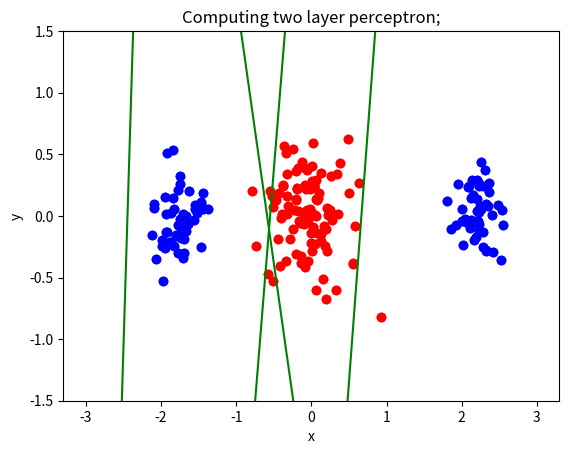

Write the Python code that produced this figure.
import numpy as np
import matplotlib.pyplot as plt
n = 100
iterations = 1000
hidden_neurons = 2
mA = [-2.0, 0.0]
mB = [0.0, 0.0]
sigmaA = 0.2
sigmaB = 0.3
step_length = 0
learning_rate = 0.001


def phi(x):
    return (2 / (1 + np.exp(-x))) - 1


def phi_prime(x):
    return ((1 + phi(x)) * (1 - phi(x))) / 2


def generate_matrices():
    X = np.zeros([3,2*n])
    # Make non linear sets as before, i used normal cuz it was fucked when i did random.rand and concat
    X[0, :n] = np.concatenate((np.random.normal(1, 1, int(n / 2)) * sigmaA - mA[0], np.random.normal(1, 1, int(n / 2)) * sigmaA + mA[0]))
    X[0,n:] = np.random.normal(0,1,n) * sigmaB + mB[0]
    X[1,:n] = np.random.normal(0,1,n) * sigmaA + mA[1]
    X[1,n:] = np.random.normal(0,1,n) * sigmaB + mB[1]
    # added biased
    X[2, :2*n] = 1.0
    # Vikter från X -> Hidden layers
    W = np.random.normal(1, 0.5, (hidden_neurons, X.shape[0]))
    # Vikter från Hidden layers -> Output, jag la till 1 så att vi kan hantera bias och matris multiplikation
    V =  np.random.normal(1,0.5,(1,hidden_neurons + 1))
    # T är som vanligt
    T = np.zeros([1,2*n])
    T[0,:n] = -1
    T[0,n:] = 1

    return X,W,V,T


def plot(X):
    plt.scatter(X[0,:n],X[1,:n])
    plt.scatter(X[0,n:],X[1,n:])
    plt.show()


# Forward pass är att gå från X till output
def forward_pass(X,W,V):
    hin = W @ X
    hout = np.concatenate((phi(hin), np.ones((1, X.shape[1]))))
    oin = V @ hout
    out = phi(oin)
    return out, hout


def back_pass(out,hout,T,V):
    delta_o = out-T * phi_prime(out)
    delta_h = (np.transpose(V) @ delta_o) * phi_prime(hout)
    # Gotta remove the last part(bias)
    delta_h = delta_h[:hidden_neurons, :]
    return delta_h, delta_o


def get_delta_weights(delta_h, delta_o, X, eta, h_out):
    delta_W = -eta * delta_h@np.transpose(X)
    delta_V = -eta * delta_o @ np.transpose(h_out)
    return delta_W, delta_V


def update_weights(V, W, delta_W, delta_V):
    V = V + delta_V
    W = W + delta_W
    return V,W


def calculate_error(X, W, T):
    return np.sum((T - W@X) ** 2) / 2


# def mean_square_error():
# def get_delta_weights_momentum
def two_layer_train(X, T, W, V, epoch, eta):
    acc_list = []
    iterations = []
    error_list = []
    for i in range(epoch):
        # print(W)
        # print(V)
        """ 
        First we get o_out(final output) and h_out (output from hidden node) with forward pass, 
            then we get the delta_h,delta_o by using back propagation, finally we set deltaW,deltaV and repeat for set epochs
        """
        prev_W, prev_V = W, V
        o_out, h_out = forward_pass(X,W,V)
        delta_h, delta_o = back_pass(o_out,h_out,T,V)
        delta_W, delta_V = get_delta_weights(delta_h, delta_o, X, eta, h_out)
        V, W = update_weights(V,W,delta_W,delta_V)
        prev_error, new_error = calculate_error(X, prev_W, T), calculate_error(X, W, T)
        error_list.append(new_error)
        acc_list.append(calc_accuracy(X, W, V, T))
        iterations.append(i)
        #print(calc_accuracy(X,W,V,T))
    return W, V, error_list, acc_list, iterations


def plot_all_two_layer(X, W, eta=0.001, iteration=0):
    """
    Func plot_all/6
    @spec plot_all(np.array(), np.array(), boolean, boolean, integer, integer) :: void
        Plots both the perceptron line & both datasets.
        We can find the line due to the following property:
            Wx = 0
            which in our case means: w0 + w1x1 + w2x2 = 0
    """

    plt.scatter(X[0, n:], X[1, n:], color="red")
    plt.scatter(X[0, :n], X[1, :n], color="blue")
    plt.title("Computing two layer perceptron;")
    plt.xlabel("x")
    plt.ylabel("y")
    plt.ylim(top = 1.5, bottom = -1.5)
    x = np.linspace(-3, 3, 200)
    y_list = []
    for w_row in range(len(W)):
        bias = W[w_row][2]
        k = -(bias / W[w_row][1]) / (bias / W[w_row][0])
        m = -bias / W[w_row][1]
        y_list.append(k*x + m)
    # plt3d.plot_surface(xx, yy, z, alpha=0.2)
    for linje in y_list:
        plt.plot(x, linje, color="green")
    plt.show()


def plot_sets(X, eta, plot_validation=False):
    """
    Func plot_all/6
    @spec plot_all(np.array(), np.array(), boolean, boolean, integer, integer) :: void
        Plots both the perceptron line & both datasets.
        We can find the line due to the following property:
            Wx = 0
            which in our case means: w0 + w1x1 + w2x2 = 0
    """
    if plot_validation:
        plt.scatter(X[0, :100], X[1, :100], color="blue")
        plt.scatter(X[0, 100:], X[1, 100:], color="red")
        plt.title(f"Multi-layer perceptron learning {eta}")
        plt.xlabel("x")
        plt.ylabel("y")
        plt.ylim(top=0.5, bottom=-0.5)
        plt.show()
    else:
        plt.scatter(X[0, :100], X[1, :100], color="blue")
        plt.scatter(X[0, 100:], X[1, 100:], color="red")
        plt.title(f"Multi-layer perceptron learning {eta}")
        plt.xlabel("x")
        plt.ylabel("y")
        plt.ylim(top=0.5, bottom=-0.5)
        plt.show()


def calc_accuracy(X, W, V, T, non_separable = True):
    """
    Func calc_accuracy/3
    @spec calc_accuracy(np.array(), np.array(), np.array()) :: integer
        Counts how many of the input values Xi in X are classified correctly given the weight and target matrices W & T.
    """
    o_out, h_out = forward_pass(X, W, V)
    count = 0
    if non_separable:
        for i in range(len(T[0])):
            if o_out[0][i] > 0 and T[0][i] == 1:
                count += 1
            if o_out[0][i] < 0 and T[0][i] == -1:
                count += 1
    else:
        for i in range(len(T[0])):
            if o_out[0][i] > 0 and T[0][i] == 1:
                count += 1
            if o_out[0][i] < 0 and T[0][i] == -1:
                count += 1
    return count/(len(T))


def plot_accuracy(accuracy_list, iteration_list):
    plt.plot(iteration_list, accuracy_list, color="green")
    plt.xlabel("Number of iterations")
    plt.ylabel("Accuracy rate")
    plt.title(f"2-layer perceptron: {hidden_neurons} hidden neurons")
    plt.show()


def plot_mean_squared_error(error_list, iteration_list):
    plt.plot(iteration_list, error_list, color="green")
    plt.xlabel("Number of iterations")
    plt.ylabel("Mean Squared Error")
    plt.title(f"2-layer perceptron: {hidden_neurons} hidden neurons")
    plt.show()


def split_X(X, ratio):
    """
    Return new_x,  validation_set_x, new_t
    """
    new_X = np.ones([3, 150])
    validation_set_x = np.ones([3, 50])
    target_set_t = np.ones([1, 150])
    if ratio == 1:
        # 25/25
        new_X[0, :75] = X[0, :75]
        new_X[1, :75] = X[1, :75]
        new_X[0, 75:] = X[0, 100:175]
        new_X[1, 75:] = X[1, 100:175]
        validation_set_x[0, :25] = X[0, 75:100]
        validation_set_x[1, :25] = X[1, 75:100]
        validation_set_x[0, 25:] = X[0, 175:]
        validation_set_x[1, 25:] = X[1, 175:]
        target_set_t[0, :75] = -1
        plt.scatter(new_X[0, :75], new_X[1, :75], color="blue")
        plt.scatter(new_X[0, 75:], new_X[1, 75:], color="red")
        plt.show()
        plt.scatter(validation_set_x[0, :25], validation_set_x[1, :25], color="blue")
        plt.scatter(validation_set_x[0, 25:], validation_set_x[1, 25:], color="red")
        plt.show()
        new_target_set = np.ones([1, 50])
        new_target_set[0, :25] = -1
        return new_X, validation_set_x, target_set_t, new_target_set

    elif ratio == 2:
        # 50 A
        new_X[0, :50] = X[0, :50]
        new_X[1, :50] = X[1, :50]
        new_X[0, 50:] = X[0, 100:]
        new_X[1, 50:] = X[1, 100:]
        validation_set_x[0] = X[0, 50:100]
        validation_set_x[1] = X[1, 50:100]
        target_set_t[0, :50] = -1
        plt.scatter(new_X[0, :50], new_X[1, :50], color="blue")
        plt.scatter(new_X[0, 50:], new_X[1, 50:], color="red")
        plt.show()
        plt.scatter(validation_set_x[0, :50], validation_set_x[1, :50], color="blue")
        plt.show()
        new_target_set = np.ones([1, 50])
        new_target_set[0, :50] = -1
        return new_X, validation_set_x, target_set_t, new_target_set

    elif ratio == 3:
        # 50 B
        new_X[0, :100] = X[0, :100]
        new_X[1, :100] = X[1, :100]
        new_X[0, 100:] = X[0, 100:150]
        new_X[1, 100:] = X[1, 100:150]
        validation_set_x[0] = X[0, 150:]
        validation_set_x[1] = X[1, 150:]
        target_set_t[0, :100] = -1
        plt.scatter(new_X[0, :100], new_X[1, :100], color="blue")
        plt.scatter(new_X[0, 100:], new_X[1, 100:], color="red")
        plt.show()
        plt.scatter(validation_set_x[0, :50], validation_set_x[1, :50], color="red")
        plt.show()
        new_target_set = np.ones([1, 50])
        return new_X, validation_set_x, target_set_t, new_target_set

    elif ratio == 4:
        # 20 < 0 80 > 0 A
        new_X[0, :40] = X[0, :40]
        new_X[0, 40:50] = X[0, 50:60]
        new_X[1, :40] = X[1, :40]
        new_X[1, 40:50] = X[1, 50:60]
        new_X[0, 50:] = X[0, 100:]
        new_X[1, 50:] = X[1, 100:]

        validation_set_x[0, :10] = X[0, 40:50]
        validation_set_x[0, 10:50] = X[0, 60:100]
        validation_set_x[1, :10] = X[1, 40:50]
        validation_set_x[1, 10:50] = X[1, 60:100]
        target_set_t[0, :50] = -1
        plt.scatter(new_X[0, :50], new_X[1, :50], color="blue")
        plt.scatter(new_X[0, 50:], new_X[1, 50:], color="red")
        plt.show()
        plt.scatter(validation_set_x[0, :50], validation_set_x[1, :50], color="blue")
        plt.show()
        new_target_set = np.ones([1, 50])
        new_target_set[0, :50] = -1
        return new_X, validation_set_x, target_set_t, new_target_set
    else:
        print("xd")

"""
    Ratio1: 25/25
    Ratio2: 50A
    Ratio3: 50B
    Ratio4: 20 <0 80 > 0 A
"""
X, W, V, T = generate_matrices()
plot_all_two_layer(X, W, learning_rate)
#new_X, validation_X, new_T, validation_T = split_X(X, 1)
W, V, err_list, acc_list, it_list = two_layer_train(X, T, W, V, 1000, learning_rate)
plot_all_two_layer(X, W, learning_rate)